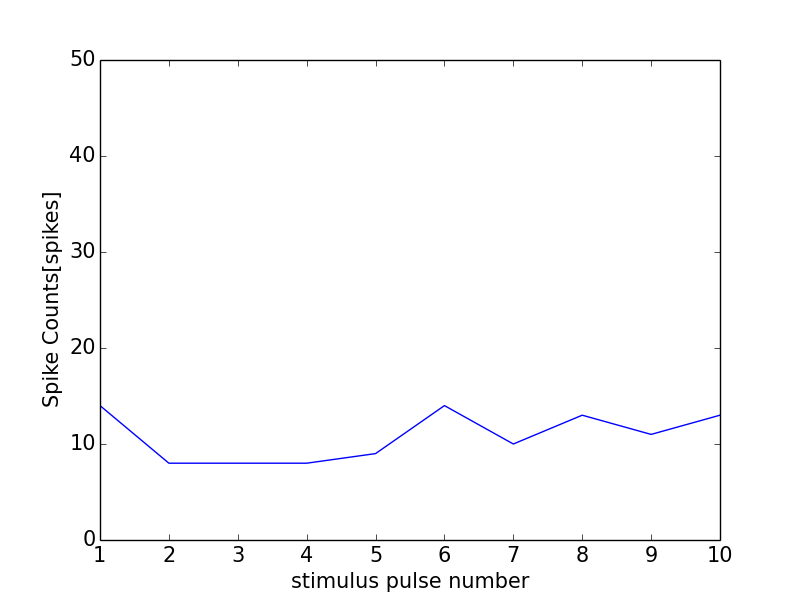

The file beside this chart, header and first rows:
0, 0.0
0, 0
1, 14
2, 8
3, 8
4, 8
5, 9
6, 14
7, 10
8, 13
9, 11
10, 13
11, 1
